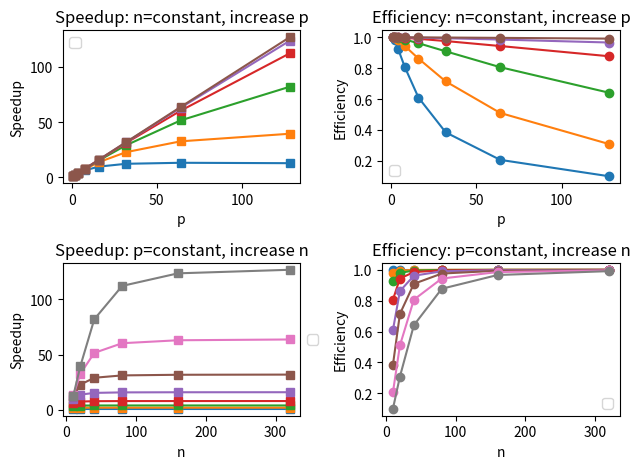

The matplotlib source for this figure:
#!/usr/bin/env python
import numpy as np
import matplotlib.pyplot as plt
nprocs=8
p=2**np.arange(0,nprocs).reshape(nprocs,-1)
n=2**np.arange(0,6)*10

T_serial  =n**2
T_parallel=n**2/p+np.log2(p)
S=T_serial/T_parallel
E=S/p

plt.subplot(2,2,1)
plt.plot(p,S,marker='s')
str_legend=['n='+str(_n) for _n in n]
plt.legend(str_legend)
plt.xlabel('p')
plt.ylabel('Speedup')
plt.title('Speedup: n=constant, increase p')
plt.legend(numpoints=1, loc='upper left') #, bbox_to_anchor=(1, 0.5))

plt.subplot(2,2,2)
plt.plot(p,E,marker='o')
str_legend=['n='+str(_n) for _n in n]
plt.legend(str_legend)
plt.xlabel('p')
plt.ylabel('Efficiency')
plt.title('Efficiency: n=constant, increase p')
plt.legend(numpoints=1, loc='lower left') #, bbox_to_anchor=(1, 0.5))

plt.subplot(2,2,3)
plt.plot(n,S.T,marker='s')
str_legend=['p='+str(_p[0]) for _p in p]
plt.legend(str_legend)
plt.xlabel('n')
plt.ylabel('Speedup')
plt.title('Speedup: p=constant, increase n')
plt.legend(numpoints=1, loc='center left', bbox_to_anchor=(1, 0.5))

plt.subplot(2,2,4)
plt.plot(n,E.T,marker='o')
str_legend=['p='+str(_p[0]) for _p in p]
plt.legend(str_legend)
plt.xlabel('n')
plt.ylabel('Efficiency')
plt.title('Efficiency: p=constant, increase n')
plt.legend(numpoints=1, loc='lower right') #, bbox_to_anchor=(1, 0.5))

plt.tight_layout()
plt.show()
